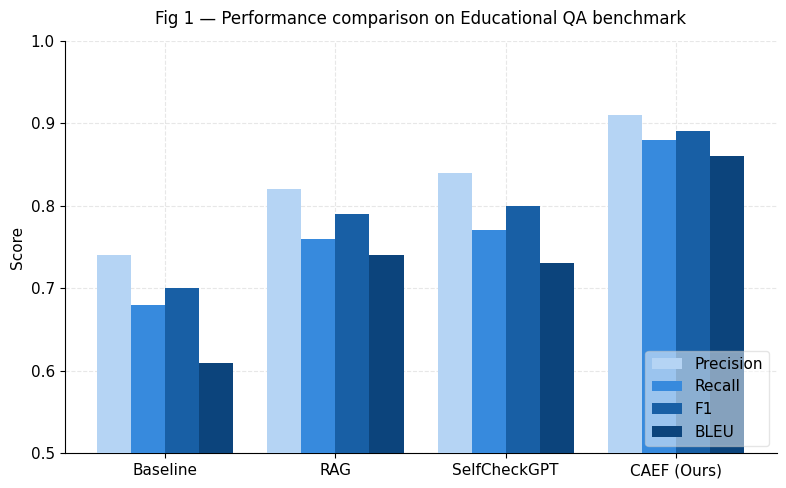
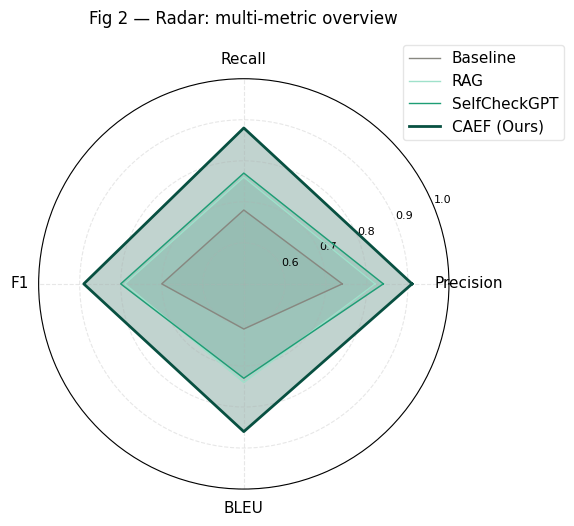
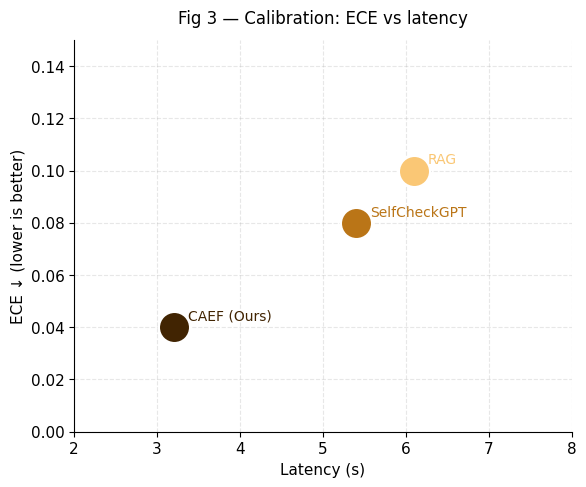
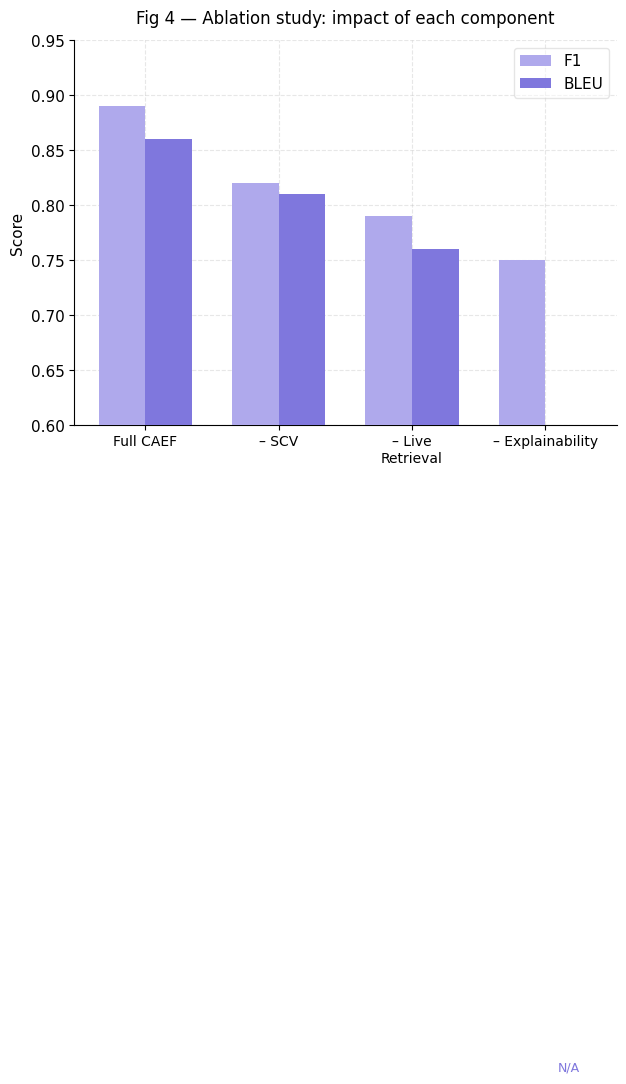
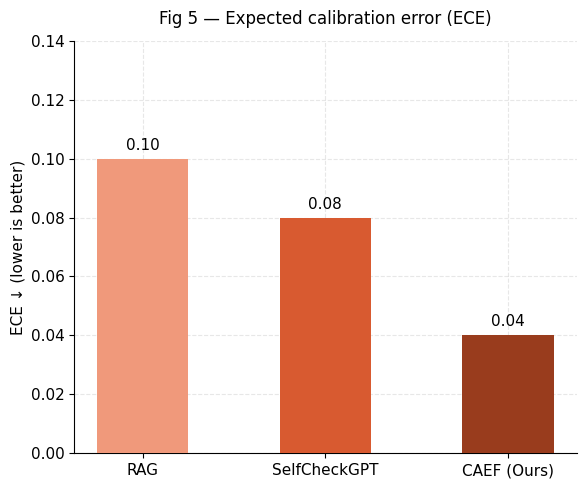
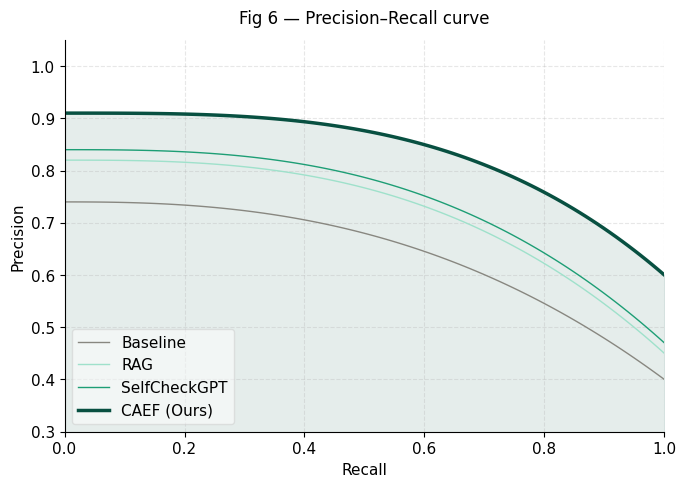

Write Python code to recreate these figures, in order.
import matplotlib.pyplot as plt
import matplotlib.patches as mpatches
import numpy as np
from matplotlib.gridspec import GridSpec

plt.rcParams.update({
    'font.family': 'DejaVu Sans',
    'font.size': 11,
    'axes.spines.top': False,
    'axes.spines.right': False,
    'axes.grid': True,
    'grid.alpha': 0.3,
    'grid.linestyle': '--',
    'figure.dpi': 150,
})

COLORS = {
    'Baseline':     '#888780',
    'RAG':          '#5DCAA5',
    'SelfCheckGPT': '#1D9E75',
    'CAEF (Ours)':  '#085041',
}
MODELS = list(COLORS.keys())

# ── Data ──────────────────────────────────────────────────────────────────────
precision = [0.74, 0.82, 0.84, 0.91]
recall    = [0.68, 0.76, 0.77, 0.88]
f1        = [0.70, 0.79, 0.80, 0.89]
bleu      = [0.61, 0.74, 0.73, 0.86]

ece      = [0.10, 0.08, 0.04]
latency  = [6.1,  5.4,  3.2]
models_t2 = ['RAG', 'SelfCheckGPT', 'CAEF (Ours)']

ablation_labels = ['Full CAEF', '– SCV', '– Live\nRetrieval', '– Explainability']
abl_f1   = [0.89, 0.82, 0.79, 0.75]
abl_bleu = [0.86, 0.81, 0.76, None]


# ── Fig 1: Grouped Bar Chart ───────────────────────────────────────────────────
fig1, ax1 = plt.subplots(figsize=(8, 5))
x = np.arange(len(MODELS))
w = 0.2
bars = [precision, recall, f1, bleu]
bar_labels = ['Precision', 'Recall', 'F1', 'BLEU']
bar_colors = ['#B5D4F4', '#378ADD', '#185FA5', '#0C447C']

for i, (data, label, color) in enumerate(zip(bars, bar_labels, bar_colors)):
    ax1.bar(x + i * w - 1.5 * w, data, width=w, label=label, color=color, zorder=3)

ax1.set_xticks(x)
ax1.set_xticklabels(MODELS)
ax1.set_ylim(0.5, 1.0)
ax1.set_ylabel('Score')
ax1.set_title('Fig 1 — Performance comparison on Educational QA benchmark', fontsize=12, fontweight='normal', pad=12)
ax1.legend(loc='lower right', framealpha=0.5)
plt.tight_layout()
plt.savefig('fig1_grouped_bar.png', bbox_inches='tight')
plt.close()
print("Saved fig1_grouped_bar.png")


# ── Fig 2: Radar Chart ─────────────────────────────────────────────────────────
categories = ['Precision', 'Recall', 'F1', 'BLEU']
N = len(categories)
angles = [n / float(N) * 2 * np.pi for n in range(N)]
angles += angles[:1]

radar_data = {
    'Baseline':     [0.74, 0.68, 0.70, 0.61],
    'RAG':          [0.82, 0.76, 0.79, 0.74],
    'SelfCheckGPT': [0.84, 0.77, 0.80, 0.73],
    'CAEF (Ours)':  [0.91, 0.88, 0.89, 0.86],
}
radar_colors = ['#888780', '#9FE1CB', '#1D9E75', '#085041']
alphas       = [0.1, 0.15, 0.15, 0.25]
linewidths   = [1, 1, 1, 2]

fig2, ax2 = plt.subplots(figsize=(6, 6), subplot_kw=dict(polar=True))
for (model, values), color, alpha, lw in zip(radar_data.items(), radar_colors, alphas, linewidths):
    vals = values + values[:1]
    ax2.plot(angles, vals, color=color, linewidth=lw, label=model)
    ax2.fill(angles, vals, color=color, alpha=alpha)

ax2.set_xticks(angles[:-1])
ax2.set_xticklabels(categories, fontsize=11)
ax2.set_ylim(0.5, 1.0)
ax2.set_yticks([0.6, 0.7, 0.8, 0.9, 1.0])
ax2.set_yticklabels(['0.6','0.7','0.8','0.9','1.0'], fontsize=8)
ax2.set_title('Fig 2 — Radar: multi-metric overview', fontsize=12, fontweight='normal', pad=20)
ax2.legend(loc='upper right', bbox_to_anchor=(1.3, 1.1), framealpha=0.5)
plt.tight_layout()
plt.savefig('fig2_radar.png', bbox_inches='tight')
plt.close()
print("Saved fig2_radar.png")


# ── Fig 3: Bubble Chart (ECE vs Latency) ──────────────────────────────────────
fig3, ax3 = plt.subplots(figsize=(6, 5))
bcolors = ['#FAC775', '#BA7517', '#412402']
for i, (m, e, l, c) in enumerate(zip(models_t2, ece, latency, bcolors)):
    ax3.scatter(l, e, s=500, color=c, zorder=3, edgecolors='white', linewidths=1.5)
    ax3.annotate(m, (l, e), textcoords='offset points', xytext=(10, 5), fontsize=10, color=c)

ax3.set_xlabel('Latency (s)')
ax3.set_ylabel('ECE ↓ (lower is better)')
ax3.set_xlim(2, 8)
ax3.set_ylim(0, 0.15)
ax3.set_title('Fig 3 — Calibration: ECE vs latency', fontsize=12, fontweight='normal', pad=12)
plt.tight_layout()
plt.savefig('fig3_bubble.png', bbox_inches='tight')
plt.close()
print("Saved fig3_bubble.png")


# ── Fig 4: Ablation Study ─────────────────────────────────────────────────────
fig4, ax4 = plt.subplots(figsize=(7, 5))
x = np.arange(len(ablation_labels))
w = 0.35
ax4.bar(x - w/2, abl_f1, width=w, color='#AFA9EC', label='F1', zorder=3)
bleu_vals = [v if v is not None else 0 for v in abl_bleu]
ax4.bar(x + w/2, bleu_vals, width=w, color='#7F77DD', label='BLEU', zorder=3)
ax4.text(x[-1] + w/2, 0.01, 'N/A', ha='center', va='bottom', fontsize=9, color='#7F77DD')
ax4.set_xticks(x)
ax4.set_xticklabels(ablation_labels, fontsize=10)
ax4.set_ylim(0.6, 0.95)
ax4.set_ylabel('Score')
ax4.set_title('Fig 4 — Ablation study: impact of each component', fontsize=12, fontweight='normal', pad=12)
ax4.legend(framealpha=0.5)
plt.tight_layout()
plt.savefig('fig4_ablation.png', bbox_inches='tight')
plt.close()
print("Saved fig4_ablation.png")


# ── Fig 5: ECE Bar Chart ───────────────────────────────────────────────────────
fig5, ax5 = plt.subplots(figsize=(6, 5))
ece_colors = ['#F0997B', '#D85A30', '#993C1D']
bars5 = ax5.bar(models_t2, ece, color=ece_colors, zorder=3, width=0.5)
for bar, val in zip(bars5, ece):
    ax5.text(bar.get_x() + bar.get_width()/2, val + 0.002, f'{val:.2f}',
             ha='center', va='bottom', fontsize=11, fontweight='normal')
ax5.set_ylim(0, 0.14)
ax5.set_ylabel('ECE ↓ (lower is better)')
ax5.set_title('Fig 5 — Expected calibration error (ECE)', fontsize=12, fontweight='normal', pad=12)
plt.tight_layout()
plt.savefig('fig5_ece.png', bbox_inches='tight')
plt.close()
print("Saved fig5_ece.png")


# ── Fig 6: Precision–Recall Curve ─────────────────────────────────────────────
recall_axis = np.linspace(0, 1, 100)

def pr_curve(p, r, steepness=3):
    pr = p - (p - r) * (recall_axis ** steepness)
    return np.clip(pr, 0, 1)

pr_curves = {
    'Baseline':     pr_curve(0.74, 0.40, 2.5),
    'RAG':          pr_curve(0.82, 0.45, 2.8),
    'SelfCheckGPT': pr_curve(0.84, 0.47, 2.8),
    'CAEF (Ours)':  pr_curve(0.91, 0.60, 3.2),
}
pr_colors = ['#888780', '#9FE1CB', '#1D9E75', '#085041']
pr_lws    = [1, 1, 1, 2.5]

fig6, ax6 = plt.subplots(figsize=(7, 5))
for (model, curve), color, lw in zip(pr_curves.items(), pr_colors, pr_lws):
    ax6.plot(recall_axis, curve, color=color, linewidth=lw, label=model)

ax6.fill_between(recall_axis, pr_curves['CAEF (Ours)'], alpha=0.1, color='#085041')
ax6.set_xlabel('Recall')
ax6.set_ylabel('Precision')
ax6.set_xlim(0, 1)
ax6.set_ylim(0.3, 1.05)
ax6.set_title('Fig 6 — Precision–Recall curve', fontsize=12, fontweight='normal', pad=12)
ax6.legend(loc='lower left', framealpha=0.5)
plt.tight_layout()
plt.savefig('fig6_pr_curve.png', bbox_inches='tight')
plt.close()
print("Saved fig6_pr_curve.png")

print("\nAll 6 figures saved successfully!")
print("Files: fig1_grouped_bar.png, fig2_radar.png, fig3_bubble.png,")
print("       fig4_ablation.png, fig5_ece.png, fig6_pr_curve.png")
